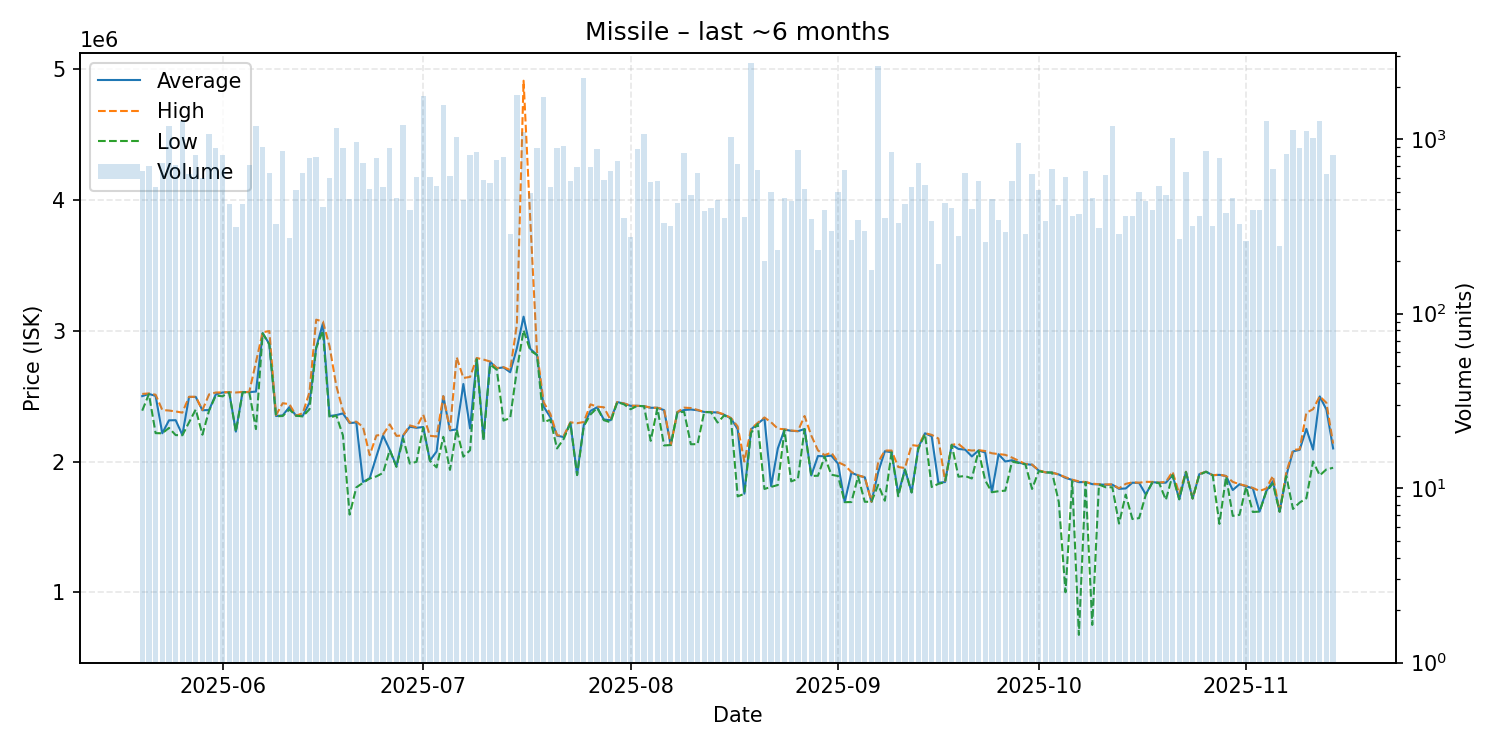

The table this chart was drawn from, first rows:
date, average, highest, lowest, order_count, volume
2025-05-20, 2500000, 2517000, 2389000, 101, 652
2025-05-21, 2517000, 2521000, 2516000, 78, 698
2025-05-22, 2502000, 2511000, 2217000, 47, 531
2025-05-23, 2216000, 2394000, 2216000, 89, 730
2025-05-24, 2315000, 2390000, 2257000, 100, 1194
2025-05-25, 2316000, 2383000, 2202000, 115, 707
2025-05-26, 2203000, 2374000, 2201000, 119, 1263
2025-05-27, 2494000, 2495000, 2300000, 95, 628
2025-05-28, 2494000, 2495000, 2398000, 109, 808
2025-05-29, 2392000, 2394000, 2205000, 83, 597
2025-05-30, 2394000, 2514000, 2391000, 199, 1068
2025-05-31, 2514000, 2528000, 2505000, 136, 885
2025-06-01, 2528000, 2529000, 2499000, 120, 809
2025-06-02, 2530000, 2531000, 2529000, 92, 424
2025-06-03, 2229000, 2528000, 2228000, 73, 312
2025-06-04, 2531000, 2532000, 2529000, 83, 422
2025-06-05, 2531000, 2532000, 2530000, 103, 713
2025-06-06, 2535000, 2761000, 2248000, 157, 1191
2025-06-07, 2982000, 2989000, 2981000, 100, 896
2025-06-08, 2899000, 2998000, 2896000, 105, 640
2025-06-09, 2348000, 2355000, 2346000, 71, 325
2025-06-10, 2353000, 2446000, 2348000, 90, 849
2025-06-11, 2417000, 2439000, 2398000, 74, 272
2025-06-12, 2350000, 2350000, 2350000, 84, 513
2025-06-13, 2350000, 2370000, 2345000, 95, 638
2025-06-14, 2450000, 2530000, 2400000, 108, 784
2025-06-15, 2870000, 3085000, 2869000, 95, 791
2025-06-16, 3055000, 3072000, 3000000, 57, 407
2025-06-17, 2348000, 2882000, 2333000, 82, 599
2025-06-18, 2355000, 2580000, 2353000, 87, 1156
2025-06-19, 2368000, 2391000, 2200000, 120, 888
2025-06-20, 2294000, 2298000, 1594000, 84, 454
2025-06-21, 2299000, 2305000, 1802000, 119, 957
2025-06-22, 1844000, 2264500, 1837000, 117, 728
2025-06-23, 1872000, 2048000, 1870000, 127, 519
2025-06-24, 2039000, 2199000, 1886000, 137, 778
2025-06-25, 2199000, 2206000, 1913000, 87, 529
2025-06-26, 2089000, 2284000, 2088000, 122, 886
2025-06-27, 1964000, 2196000, 1959000, 56, 459
2025-06-28, 2199000, 2200000, 2177000, 160, 1208
2025-06-29, 2266000, 2276000, 1984000, 92, 390
2025-06-30, 2258000, 2262000, 1998000, 93, 604
2025-07-01, 2264000, 2359000, 2260000, 142, 1768
2025-07-02, 2007000, 2197000, 2006000, 82, 604
2025-07-03, 2077000, 2191000, 1955000, 80, 539
2025-07-04, 2499000, 2500000, 2189000, 104, 1559
2025-07-05, 2238000, 2245000, 1936000, 114, 617
2025-07-06, 2246000, 2798000, 2245000, 113, 1024
2025-07-07, 2593000, 2639000, 2037000, 97, 448
2025-07-08, 2253000, 2647000, 2086000, 102, 807
2025-07-09, 2790000, 2792000, 2782000, 92, 840
2025-07-10, 2175000, 2780000, 2162000, 64, 580
2025-07-11, 2763000, 2765000, 2742000, 79, 557
2025-07-12, 2713000, 2715000, 2702000, 132, 754
2025-07-13, 2720000, 2722000, 2313000, 138, 793
2025-07-14, 2683000, 2700000, 2333000, 53, 284
2025-07-15, 2867000, 3048000, 2700000, 115, 1795
2025-07-16, 3108000, 4913000, 3004000, 85, 1095
2025-07-17, 2862000, 3850000, 2849000, 85, 492
2025-07-18, 2816000, 2843500, 2815000, 89, 889
... 119 more rows
